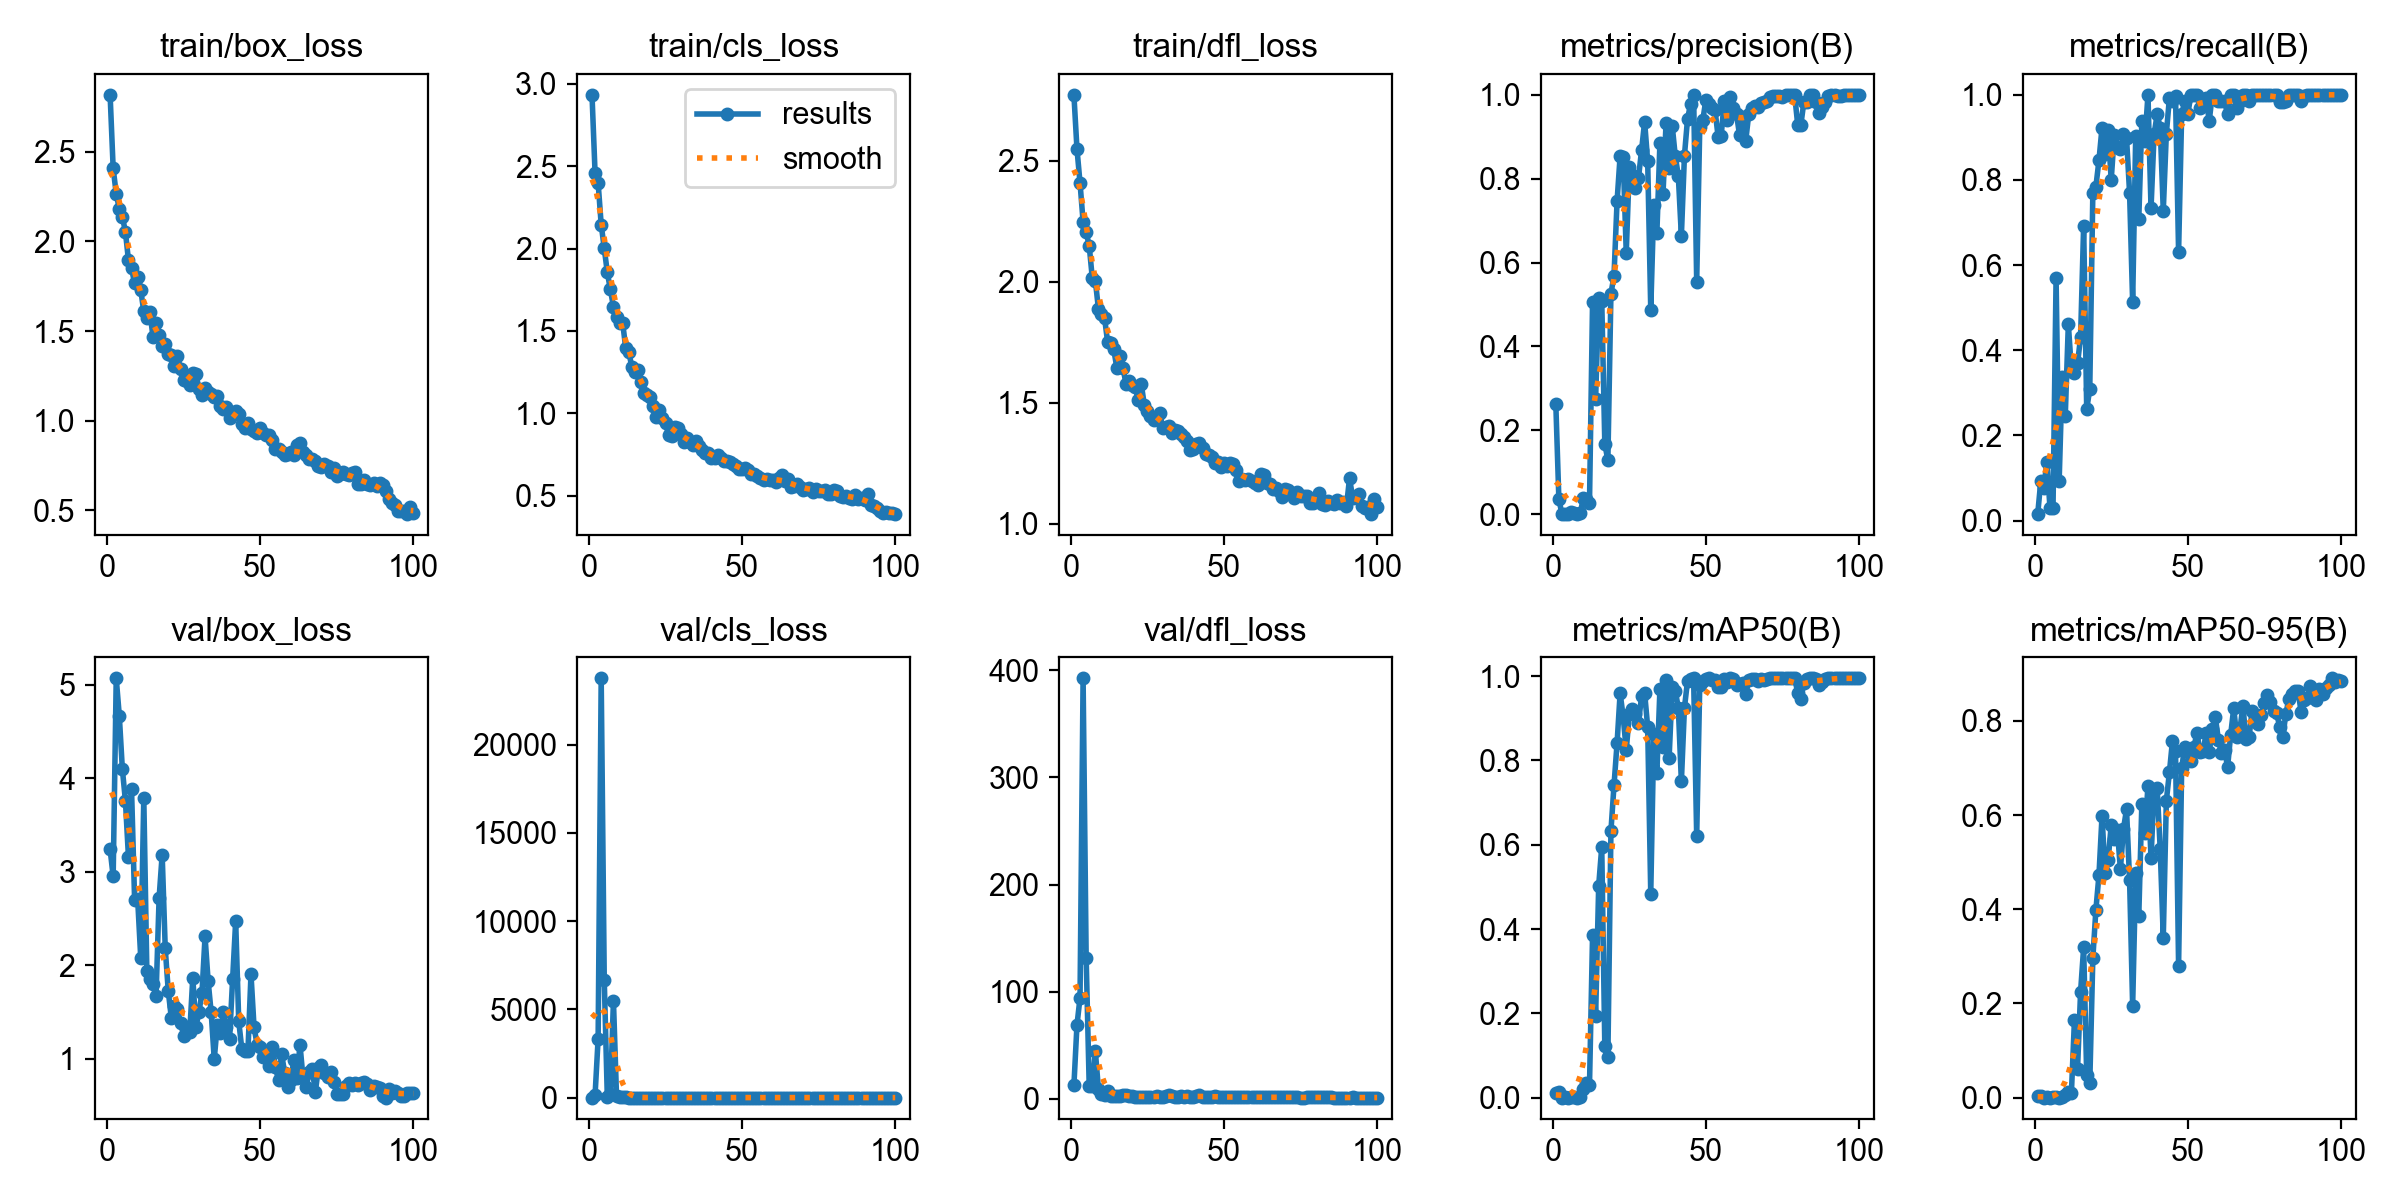

Values plotted in this chart, from the file beside it:
epoch, time, train/box_loss, train/cls_loss, train/dfl_loss, metrics/precision(B), metrics/recall(B), metrics/mAP50(B), metrics/mAP50-95(B), val/box_loss, val/cls_loss, val/dfl_loss, lr/pg0, lr/pg1, lr/pg2
1, 31.72, 2.817, 2.932, 2.772, 0.2633, 0.01538, 0.01121, 0.00287, 3.24, 4.388, 12.32, 0.0015, 0.0015, 0.0865
2, 59.43, 2.407, 2.458, 2.549, 0.03571, 0.09231, 0.01362, 0.00416, 2.951, 134.2, 68.8, 0.003069, 0.003069, 0.07207
3, 87.11, 2.266, 2.397, 2.408, 0.0007, 0.07692, 0.00013, 1e-05, 5.067, 3340, 94.28, 0.004607, 0.004607, 0.05761
4, 112.8, 2.181, 2.145, 2.248, 0.00047, 0.1385, 0.00045, 0.00027, 4.668, 23749, 392.6, 0.006113, 0.006113, 0.04311
5, 140.6, 2.138, 2.001, 2.204, 0.00011, 0.03077, 0, 0, 4.098, 6669, 131.6, 0.007587, 0.007587, 0.02859
6, 168.6, 2.053, 1.855, 2.148, 0.00589, 0.03077, 0.00144, 0.0004, 3.757, 20.33, 11.5, 0.00903, 0.00903, 0.01403
7, 196.4, 1.894, 1.752, 2.015, 0.00192, 0.5692, 0.00121, 0.00033, 3.154, 176.2, 11.44, 0.009406, 0.009406, 0.009406
8, 226, 1.85, 1.647, 2.004, 0.00033, 0.09231, 3e-05, 0, 3.88, 5498, 44.21, 0.009307, 0.009307, 0.009307
9, 257, 1.765, 1.582, 1.888, 0.00338, 0.3385, 0.00178, 0.00054, 2.699, 108.5, 9.184, 0.009208, 0.009208, 0.009208
10, 288.1, 1.802, 1.55, 1.867, 0.03836, 0.2462, 0.02144, 0.00577, 2.706, 21.15, 4.409, 0.009109, 0.009109, 0.009109
11, 319.4, 1.73, 1.551, 1.851, 0.03665, 0.4615, 0.03482, 0.01154, 2.083, 44.39, 3.726, 0.00901, 0.00901, 0.00901
12, 349.7, 1.609, 1.397, 1.751, 0.02685, 0.3538, 0.02961, 0.0094, 3.788, 20.54, 6.976, 0.008911, 0.008911, 0.008911
13, 382.4, 1.571, 1.375, 1.747, 0.5057, 0.3464, 0.3852, 0.1655, 1.937, 2.519, 2.877, 0.008812, 0.008812, 0.008812
14, 412.6, 1.604, 1.282, 1.721, 0.2746, 0.3692, 0.1926, 0.06066, 1.856, 2.904, 2.563, 0.008713, 0.008713, 0.008713
15, 443.5, 1.469, 1.251, 1.645, 0.5163, 0.4308, 0.5028, 0.2248, 1.798, 1.601, 2.297, 0.008614, 0.008614, 0.008614
16, 473.2, 1.547, 1.266, 1.693, 0.5095, 0.6923, 0.5946, 0.3189, 1.673, 1.98, 2.178, 0.008515, 0.008515, 0.008515
17, 501.5, 1.478, 1.188, 1.645, 0.1682, 0.2615, 0.1219, 0.04769, 2.722, 4.617, 3.447, 0.008416, 0.008416, 0.008416
18, 529.6, 1.414, 1.125, 1.578, 0.128, 0.3093, 0.09537, 0.03046, 3.184, 5.4, 3.885, 0.008317, 0.008317, 0.008317
19, 559.4, 1.43, 1.115, 1.588, 0.5257, 0.7692, 0.6328, 0.2959, 2.182, 2.14, 2.491, 0.008218, 0.008218, 0.008218
20, 591.3, 1.374, 1.098, 1.575, 0.5683, 0.7846, 0.7408, 0.399, 1.721, 1.32, 2.203, 0.008119, 0.008119, 0.008119
21, 621.3, 1.368, 1.043, 1.566, 0.7456, 0.8461, 0.8406, 0.4727, 1.436, 1.186, 1.876, 0.00802, 0.00802, 0.00802
22, 650.6, 1.303, 0.979, 1.51, 0.8545, 0.9231, 0.9597, 0.5981, 1.567, 0.9169, 1.845, 0.007921, 0.007921, 0.007921
23, 679.6, 1.363, 1.019, 1.576, 0.851, 0.8615, 0.9038, 0.4776, 1.53, 1.004, 1.953, 0.007822, 0.007822, 0.007822
24, 709.2, 1.286, 0.973, 1.49, 0.6233, 0.9165, 0.8248, 0.5041, 1.389, 1.51, 1.757, 0.007723, 0.007723, 0.007723
25, 736.7, 1.23, 0.9432, 1.464, 0.8285, 0.8, 0.9101, 0.5794, 1.25, 1.081, 1.756, 0.007624, 0.007624, 0.007624
26, 764.8, 1.222, 0.8698, 1.444, 0.808, 0.9063, 0.9224, 0.5496, 1.337, 0.9358, 1.871, 0.007525, 0.007525, 0.007525
27, 792, 1.2, 0.8635, 1.428, 0.7773, 0.8769, 0.9098, 0.5692, 1.283, 1.102, 1.783, 0.007426, 0.007426, 0.007426
28, 818.8, 1.265, 0.9184, 1.442, 0.8021, 0.8728, 0.8898, 0.4856, 1.87, 1.124, 2.215, 0.007327, 0.007327, 0.007327
29, 846, 1.262, 0.9114, 1.455, 0.8676, 0.9075, 0.9519, 0.5705, 1.339, 1.07, 1.707, 0.007228, 0.007228, 0.007228
30, 873.3, 1.179, 0.8761, 1.397, 0.936, 0.8997, 0.9603, 0.6124, 1.5, 1.021, 1.997, 0.007129, 0.007129, 0.007129
31, 900.4, 1.143, 0.8276, 1.399, 0.8411, 0.7692, 0.8794, 0.4617, 1.709, 1.379, 2.278, 0.00703, 0.00703, 0.00703
32, 928.4, 1.181, 0.8518, 1.404, 0.4876, 0.5124, 0.4843, 0.1945, 2.309, 1.962, 3.103, 0.006931, 0.006931, 0.006931
33, 956.4, 1.163, 0.8296, 1.375, 0.7366, 0.9036, 0.8622, 0.477, 1.835, 1.351, 2.788, 0.006832, 0.006832, 0.006832
34, 983.7, 1.149, 0.8109, 1.386, 0.6706, 0.7077, 0.771, 0.3851, 1.497, 1.359, 2.014, 0.006733, 0.006733, 0.006733
35, 1011, 1.134, 0.8319, 1.383, 0.8858, 0.9385, 0.9704, 0.6238, 0.9983, 0.8617, 1.521, 0.006634, 0.006634, 0.006634
36, 1039, 1.14, 0.8058, 1.371, 0.7631, 0.8923, 0.8311, 0.5623, 1.364, 0.8623, 2.072, 0.006535, 0.006535, 0.006535
37, 1066, 1.083, 0.776, 1.358, 0.9334, 1, 0.9922, 0.662, 1.275, 0.7305, 1.92, 0.006436, 0.006436, 0.006436
38, 1093, 1.066, 0.7633, 1.343, 0.8266, 0.7335, 0.8066, 0.5085, 1.504, 0.9881, 2.067, 0.006337, 0.006337, 0.006337
39, 1121, 1.077, 0.7574, 1.303, 0.9268, 0.9077, 0.9738, 0.6542, 1.34, 0.8386, 1.961, 0.006238, 0.006238, 0.006238
40, 1149, 1.016, 0.7301, 1.307, 0.8545, 0.9538, 0.9658, 0.6581, 1.211, 0.8874, 1.789, 0.006139, 0.006139, 0.006139
41, 1176, 1.042, 0.7291, 1.331, 0.8068, 0.9231, 0.9253, 0.5278, 1.85, 1.209, 2.319, 0.00604, 0.00604, 0.00604
42, 1204, 1.053, 0.7508, 1.333, 0.6634, 0.7277, 0.7501, 0.3398, 2.472, 2.432, 3.278, 0.005941, 0.005941, 0.005941
43, 1232, 1.037, 0.7284, 1.313, 0.8552, 0.9089, 0.9248, 0.6306, 1.403, 1.149, 2.006, 0.005842, 0.005842, 0.005842
44, 1260, 0.9804, 0.7141, 1.287, 0.9416, 0.9924, 0.9884, 0.6907, 1.107, 0.675, 1.594, 0.005743, 0.005743, 0.005743
45, 1288, 0.9591, 0.7118, 1.282, 0.9787, 0.9846, 0.9942, 0.7578, 1.083, 0.6768, 1.544, 0.005644, 0.005644, 0.005644
46, 1315, 0.9871, 0.7079, 1.276, 1, 0.997, 0.995, 0.7356, 1.081, 0.6523, 1.681, 0.005545, 0.005545, 0.005545
47, 1342, 0.9533, 0.6916, 1.249, 0.5547, 0.6308, 0.6208, 0.2803, 1.904, 1.761, 2.461, 0.005446, 0.005446, 0.005446
48, 1370, 0.9437, 0.679, 1.254, 0.9228, 0.9538, 0.9789, 0.6991, 1.339, 0.954, 1.677, 0.005347, 0.005347, 0.005347
49, 1397, 0.9333, 0.6649, 1.234, 0.9396, 0.9846, 0.9896, 0.7448, 1.153, 0.7609, 1.599, 0.005248, 0.005248, 0.005248
50, 1425, 0.9581, 0.6607, 1.251, 0.9887, 0.9538, 0.9929, 0.7353, 1.124, 0.7925, 1.62, 0.005149, 0.005149, 0.005149
51, 1453, 0.9335, 0.6694, 1.239, 0.978, 1, 0.9949, 0.7145, 1.016, 0.7148, 1.519, 0.00505, 0.00505, 0.00505
52, 1481, 0.9223, 0.6571, 1.252, 0.9674, 1, 0.9915, 0.7443, 1.064, 0.6469, 1.532, 0.004951, 0.004951, 0.004951
53, 1508, 0.9199, 0.6341, 1.247, 0.9627, 1, 0.9918, 0.775, 0.9238, 0.6315, 1.39, 0.004852, 0.004852, 0.004852
54, 1536, 0.8908, 0.6327, 1.223, 0.8999, 0.9685, 0.9748, 0.7343, 1.125, 0.7647, 1.698, 0.004753, 0.004753, 0.004753
55, 1564, 0.8448, 0.6197, 1.177, 0.9028, 0.9846, 0.9741, 0.7354, 0.9099, 0.7, 1.352, 0.004654, 0.004654, 0.004654
56, 1592, 0.8421, 0.6109, 1.185, 0.9847, 0.9919, 0.9941, 0.7748, 0.7703, 0.5406, 1.224, 0.004555, 0.004555, 0.004555
57, 1619, 0.8255, 0.5938, 1.178, 0.9406, 0.9385, 0.9865, 0.7338, 1.049, 0.7279, 1.479, 0.004456, 0.004456, 0.004456
58, 1647, 0.8111, 0.6054, 1.185, 0.9952, 1, 0.995, 0.782, 0.8539, 0.5944, 1.329, 0.004357, 0.004357, 0.004357
59, 1675, 0.8151, 0.5974, 1.178, 0.9683, 1, 0.9935, 0.8074, 0.699, 0.5617, 1.27, 0.004258, 0.004258, 0.004258
60, 1703, 0.8254, 0.5942, 1.169, 0.9548, 0.9846, 0.9792, 0.7602, 0.7732, 0.5831, 1.327, 0.004159, 0.004159, 0.004159
... 40 more rows
